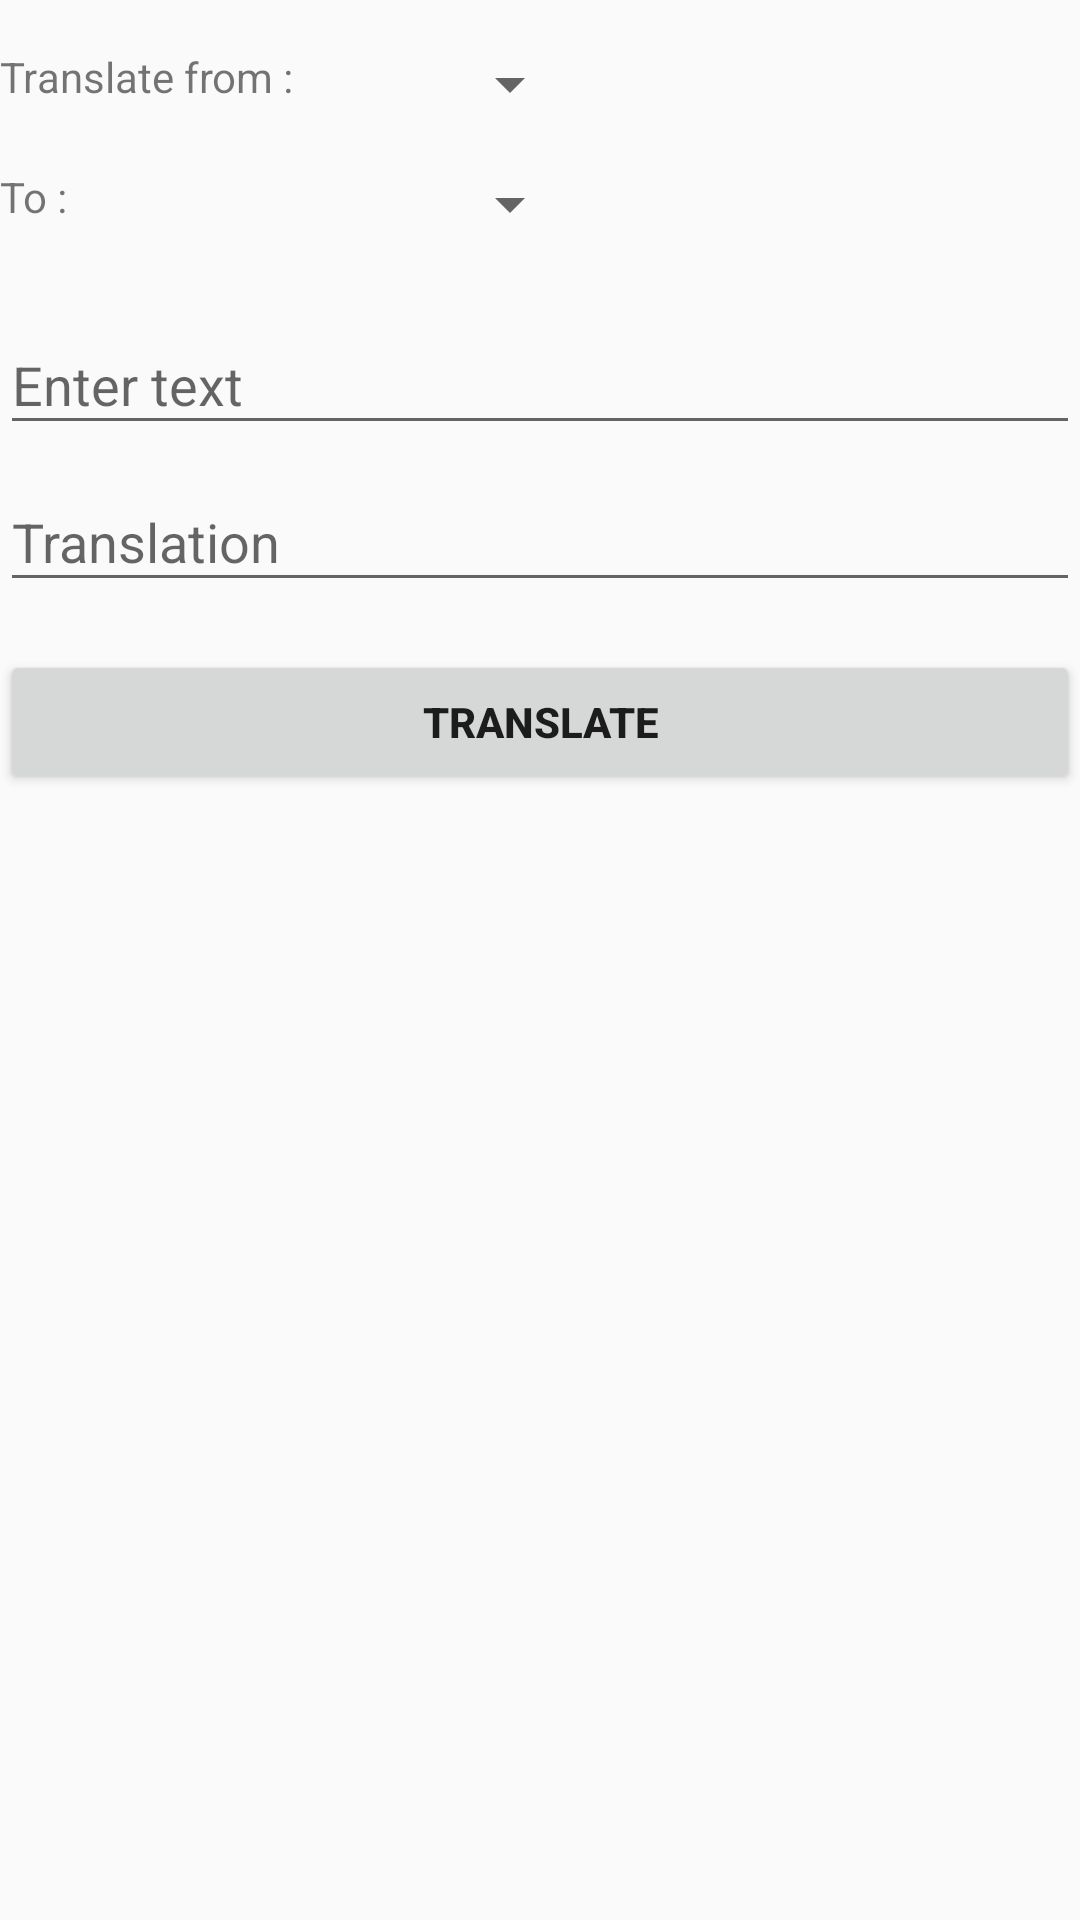

This screen was rendered from an Android layout file. Write that file and the resources it references.
<!-- AndroidManifest.xml: application theme AppTheme -->
<!-- res/layout/content_translate.xml -->
<RelativeLayout xmlns:android="http://schemas.android.com/apk/res/android"
    android:layout_width="match_parent"
    xmlns:app="http://schemas.android.com/apk/res-auto"
    app:layout_behavior="@string/appbar_scrolling_view_behavior"
    android:layout_height="match_parent"
    android:layout_margin="16dp">

    <TextView
        android:id="@+id/txt_translate_from_title"
        android:layout_width="wrap_content"
        android:layout_marginTop="16dp"
        android:layout_height="wrap_content"
        android:text="@string/title_translate_from" />

    <Spinner
        android:id="@+id/spinner_original_lang"
        android:layout_width="wrap_content"
        android:layout_marginStart="48dp"
        android:layout_alignTop="@+id/txt_translate_from_title"
        android:layout_height="wrap_content"
        android:layout_toEndOf="@id/txt_translate_from_title"
        android:paddingTop="4dp" />

    <TextView
        android:id="@+id/text_translate_to_title"
        android:layout_marginTop="16dp"
        android:layout_width="wrap_content"
        android:layout_height="wrap_content"
        android:layout_below="@+id/spinner_original_lang"
        android:text="@string/title_translate_to" />

    <Spinner
        android:id="@+id/spinner_destination_language"
        android:layout_alignStart="@id/spinner_original_lang"
        android:layout_alignTop="@+id/text_translate_to_title"
        android:layout_width="wrap_content"
        android:layout_below="@+id/txt_translate_from_title"
        android:layout_height="wrap_content" />

    <LinearLayout
        android:layout_below="@+id/spinner_destination_language"
        android:layout_width="match_parent"
        android:layout_height="wrap_content"
        android:layout_marginTop="16dp"
        android:orientation="vertical">

        <android.support.design.widget.TextInputLayout
            android:layout_width="match_parent"
            android:layout_height="wrap_content">

            <AutoCompleteTextView
                android:id="@+id/txt_orginal_text"
                android:layout_width="match_parent"
                android:layout_height="wrap_content"
                android:hint="@string/hint_enter_text"
                android:inputType="textEmailAddress" />

        </android.support.design.widget.TextInputLayout>

        <android.support.design.widget.TextInputLayout
            android:layout_width="match_parent"
            android:layout_height="wrap_content">

            <AutoCompleteTextView
                android:id="@+id/txt_translated_text"
                android:layout_width="match_parent"
                android:layout_height="wrap_content"
                android:hint="@string/hint_translation" />

        </android.support.design.widget.TextInputLayout>

        <Button
            android:id="@+id/btn_translate"
            android:layout_width="match_parent"
            android:layout_height="wrap_content"
            android:layout_marginTop="16dp"
            android:text="@string/action_translate"
            android:textStyle="bold" />

    </LinearLayout>
</RelativeLayout>
<!-- resources referenced by this layout -->
<resources>
  <string name="action_translate">Translate</string>
  <string name="hint_enter_text">Enter text</string>
  <string name="hint_translation">Translation</string>
  <string name="title_translate_from">Translate from : </string>
  <string name="title_translate_to">To : </string>
  <style name="AppTheme" parent="Theme.AppCompat.Light.DarkActionBar">
          
          <item name="colorPrimary">@color/colorPrimary</item>
          <item name="colorPrimaryDark">@color/colorPrimaryDark</item>
          <item name="colorAccent">@color/colorAccent</item>
          <item name="preferenceTheme">@style/PreferenceThemeOverlay</item>
      </style>
  <color name="colorPrimary">#222222</color>
  <color name="colorPrimaryDark">#111111</color>
  <color name="colorAccent">#fecb2f</color>
</resources>
